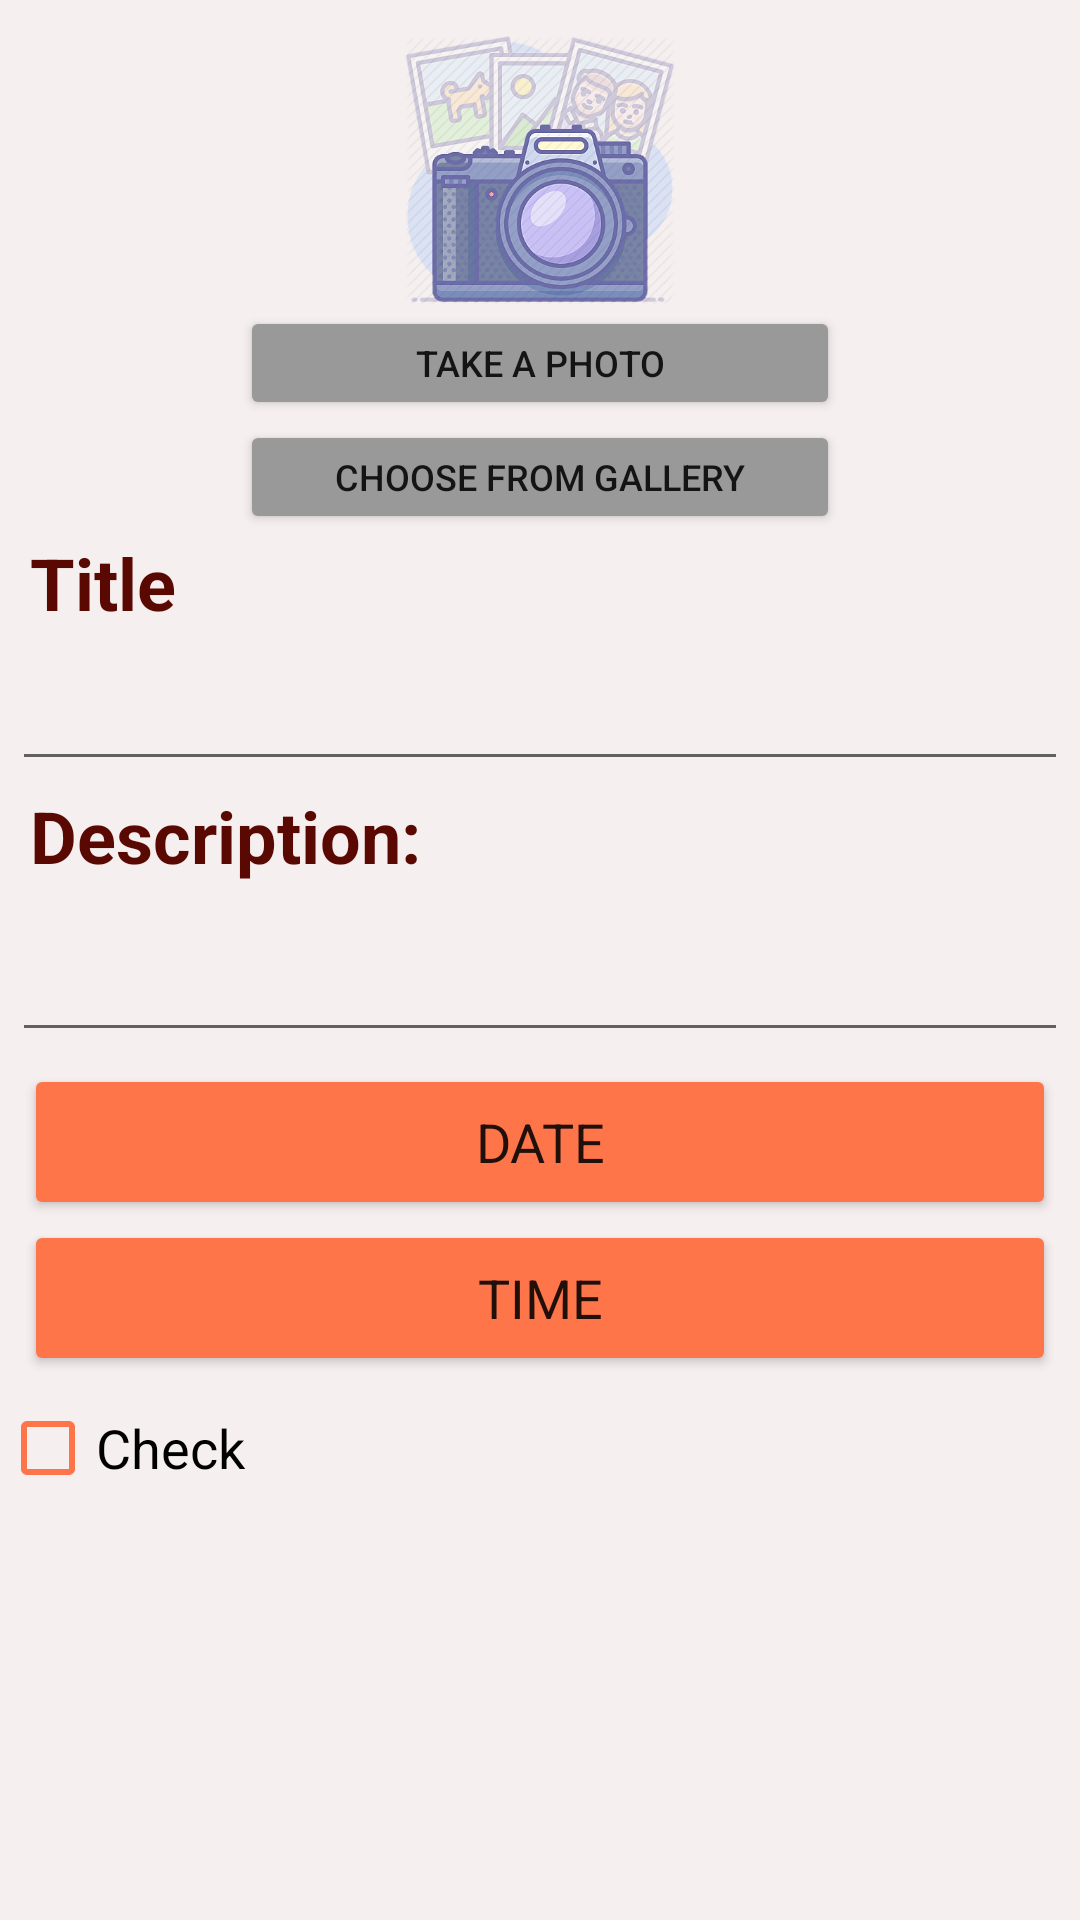

Write the Android layout XML for this screen, with the resource values it uses.
<!-- AndroidManifest.xml: application theme AppTheme -->
<!-- res/layout/fragment_add_task.xml -->
<?xml version="1.0" encoding="utf-8"?>
<LinearLayout xmlns:android="http://schemas.android.com/apk/res/android"
    xmlns:app="http://schemas.android.com/apk/res-auto"
    xmlns:tools="http://schemas.android.com/tools"
    android:id="@+id/root_linear_layout"
    android:layout_width="match_parent"
    android:layout_height="match_parent"
    android:background="#F6EFEF"
    android:orientation="vertical"
    tools:context=".controller.fragments.AddTaskFragment">

    <ImageView
        android:id="@+id/imgview_photo"
        android:layout_width="150dp"
        android:layout_height="90dp"
        android:layout_gravity="center"
        android:layout_marginTop="12dp"
        android:scaleType="fitCenter"
        android:src="@drawable/ic_camera" />

    <Button
        android:id="@+id/btn_take_photo"
        android:layout_width="200dp"
        android:layout_height="38dp"
        android:layout_gravity="center"
        android:backgroundTint="#9A9999"
        android:text="take a photo"
        android:textSize="12sp" />

    <Button
        android:id="@+id/btn_choose_photo"
        android:layout_width="200dp"
        android:layout_height="38dp"
        android:layout_gravity="center"
        android:backgroundTint="#9A9999"
        android:text="choose from gallery"
        android:textSize="12sp" />

    <TextView
        android:layout_width="wrap_content"
        android:layout_height="wrap_content"
        android:layout_marginLeft="10dp"
        android:text="Title"
        android:textColor="#5A0802"
        android:textSize="24sp"
        android:textStyle="bold" />

    <EditText
        android:id="@+id/edittxt_title"
        style="@style/Widget.MaterialComponents.TextView"
        android:layout_width="match_parent"
        android:layout_height="50dp"
        android:layout_gravity="center"
        android:layout_marginLeft="4dp"
        android:layout_marginRight="4dp"
        android:textSize="18sp"
        android:textStyle="bold"
        />

    <TextView
        android:layout_width="wrap_content"
        android:layout_height="wrap_content"
        android:layout_marginLeft="10dp"
        android:layout_marginTop="2dp"
        android:layout_marginBottom="2dp"
        android:text="Description:"
        android:textColor="#5A0802"
        android:textSize="24sp"
        android:textStyle="bold" />

    <EditText
        android:id="@+id/edittxt_description"
        style="@style/Widget.MaterialComponents.TextView"
        android:layout_width="match_parent"
        android:layout_height="50dp"
        android:layout_gravity="center"
        android:layout_margin="4dp"
        android:textSize="18sp" />

    <Button
        android:id="@+id/btn_date"
        style="@style/Widget.MaterialComponents.TextInputLayout.OutlinedBox"
        android:layout_width="match_parent"
        android:layout_height="52dp"
        android:layout_marginLeft="8dp"
        android:layout_marginRight="8dp"
        android:backgroundTint="#FF754A"
        android:text="DATE"
        android:textSize="18sp" />

    <Button
        android:id="@+id/btn_time"
        style="@style/Widget.MaterialComponents.TextInputLayout.OutlinedBox"
        android:layout_width="match_parent"
        android:layout_height="52dp"
        android:layout_marginLeft="8dp"
        android:layout_marginRight="8dp"
        android:backgroundTint="#FF754A"
        android:text="TIME"
        android:textSize="18sp" />

    <CheckBox
        android:id="@+id/checkBox_done"
        android:layout_width="match_parent"
        android:layout_height="wrap_content"
        android:text="Check"
        android:textSize="18sp"
        app:buttonTint="#FF754A" />


</LinearLayout>
<!-- resources referenced by this layout -->
<resources>
  <!-- drawable ic_camera: png bitmap (drawable-hdpi, 75469 bytes) -->
  <style name="AppTheme" parent="Theme.MaterialComponents.Light.NoActionBar">
          
          <item name="colorPrimary">@color/colorPrimary</item>
          <item name="colorPrimaryDark">@color/colorPrimaryDark</item>
          <item name="colorAccent">@color/colorAccent</item>
      </style>
  <!-- not gathered from this repository: default colours our renderer supplied (Android Studio template values) -->
  <color name="colorPrimary">#FF6200EE</color>
  <color name="colorPrimaryDark">#FF3700B3</color>
  <color name="colorAccent">#FF03DAC5</color>
</resources>
